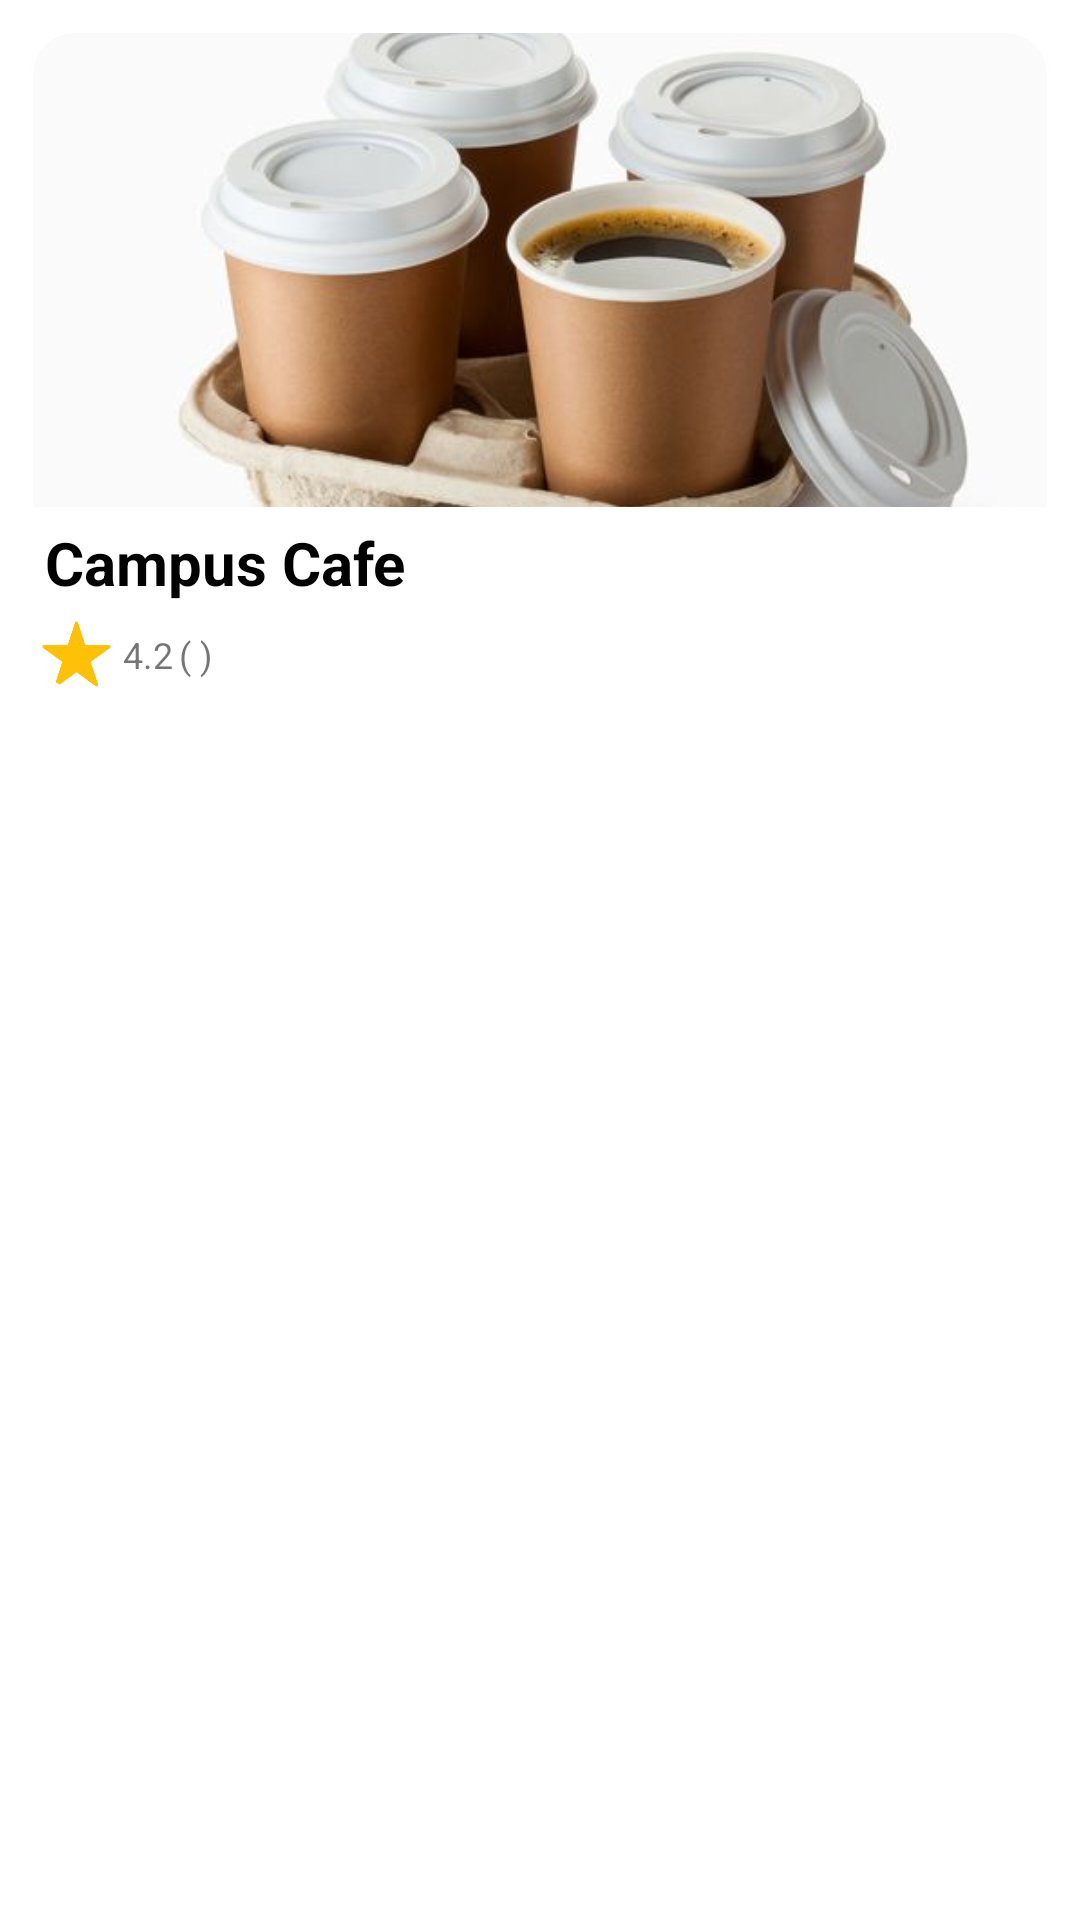

The Android layout XML behind this screen, and the referenced resources:
<!-- AndroidManifest.xml: application theme Theme.Foodies -->
<!-- res/layout/store_card_cell.xml -->
<?xml version="1.0" encoding="utf-8"?>
<androidx.constraintlayout.widget.ConstraintLayout
    xmlns:android="http://schemas.android.com/apk/res/android"
    xmlns:app="http://schemas.android.com/apk/res-auto"
    xmlns:tools="http://schemas.android.com/tools"
    android:layout_width="match_parent"
    android:layout_height="wrap_content">

    <com.google.android.material.card.MaterialCardView
        android:id="@+id/storeCardView"
        android:layout_width="match_parent"
        android:layout_height="wrap_content"
        app:cardCornerRadius="15dp"
        app:cardElevation="0dp"
        android:layout_margin="10dp"
        app:layout_constraintTop_toTopOf="parent"
        app:layout_constraintStart_toStartOf="parent"
        app:layout_constraintEnd_toEndOf="parent"
        app:strokeWidth="1dp">

        <LinearLayout
            android:layout_width="match_parent"
            android:layout_height="wrap_content"
            android:orientation="vertical">

            <ImageView
                android:id="@+id/imageView"
                android:layout_width="match_parent"
                android:layout_height="159dp"
                android:contentDescription="@string/store_image"
                android:scaleType="centerCrop"
                android:src="@drawable/coffees" />

            <TextView
                android:id="@+id/storeName"
                android:layout_width="wrap_content"
                android:layout_height="wrap_content"
                android:padding="5dp"
                android:text="@string/campus_cafe"
                android:textColor="@color/black"
                android:textSize="20sp"
                android:textStyle="bold" />

            <androidx.constraintlayout.widget.ConstraintLayout
                android:layout_width="match_parent"
                android:layout_height="wrap_content">

                <TextView
                    android:id="@+id/numReviewsTextView"
                    android:layout_width="wrap_content"
                    android:layout_height="wrap_content"
                    android:layout_marginStart="2dp"
                    android:text="( )"
                    android:textSize="12sp"
                    app:layout_constraintBottom_toBottomOf="@+id/rating"
                    app:layout_constraintStart_toEndOf="@+id/rating"
                    app:layout_constraintTop_toTopOf="@+id/rating"
                    app:layout_constraintVertical_bias="0.0" />

                <ImageView
                    android:id="@+id/imageView5"
                    android:layout_width="31dp"
                    android:layout_height="24dp"
                    app:layout_constraintStart_toStartOf="parent"
                    app:layout_constraintTop_toTopOf="parent"
                    app:srcCompat="@drawable/star"
                    app:tint="#FFC107" />

                <TextView
                    android:id="@+id/rating"
                    android:layout_width="wrap_content"
                    android:layout_height="wrap_content"

                    android:text="4.2"
                    android:textSize="12sp"
                    app:layout_constraintBottom_toBottomOf="parent"
                    app:layout_constraintStart_toEndOf="@+id/imageView5"
                    app:layout_constraintTop_toTopOf="@+id/imageView5" />

            </androidx.constraintlayout.widget.ConstraintLayout>
        </LinearLayout>
    </com.google.android.material.card.MaterialCardView>
</androidx.constraintlayout.widget.ConstraintLayout>
<!-- resources referenced by this layout -->
<resources>
  <color name="black">#FF000000</color>
  <!-- drawable coffees: jpg bitmap (drawable, 18599 bytes) -->
  <!-- drawable star: png bitmap (drawable, 3187 bytes) -->
  <string name="campus_cafe">Campus Cafe</string>
  <string name="store_image">store image</string>
  <style name="Theme.Foodies" parent="Theme.MaterialComponents.DayNight.DarkActionBar">
          
          <item name="colorPrimary">@color/black</item>
          <item name="colorPrimaryVariant">@color/black</item>
          <item name="colorOnPrimary">@color/white</item>
          
          <item name="colorSecondary">@color/teal_700</item>
          <item name="colorSecondaryVariant">@color/teal_700</item>
          <item name="colorOnSecondary">@color/black</item>
          
          <item name="android:statusBarColor">@color/black</item>
  
  
  
      </style>
  <color name="white">#FFFFFFFF</color>
  <color name="teal_700">#FF018786</color>
</resources>
